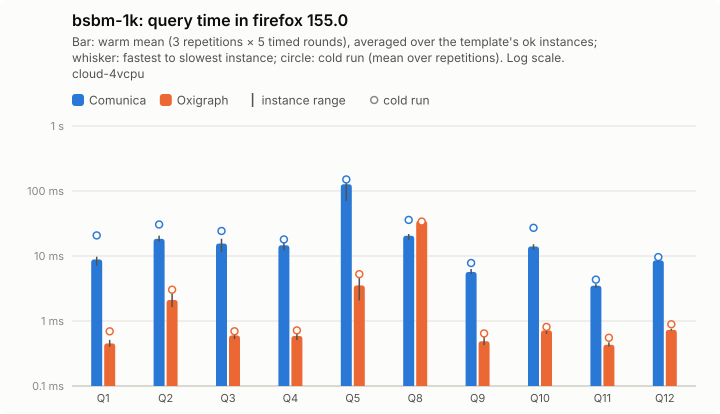

Source data for this figure (header and first rows):
query; comunica-mean; comunica-minus; comunica-plus; comunica-cold-mean; comunica-cold-minus; comunica-cold-plus; comunica-ok; oxigraph-mean; oxigraph-minus; oxigraph-plus; oxigraph-cold-mean; oxigraph-cold-minus; oxigraph-cold-plus; oxigraph-ok
Q1; 8.85; 1.79; 0.91; 20.74; 6.76; 16.32; 5; 0.45; 0.05; 0.06; 0.69; 0.14; 0.33; 5
Q2; 18.38; 1.79; 2.2; 30.52; 5.17; 9.12; 5; 2.11; 0.46; 0.9; 3.03; 1.17; 0.89; 5
Q3; 15.57; 4.12; 2.88; 24.25; 6.1; 7.89; 5; 0.6; 0.07; 0.09; 0.69; 0.05; 0.05; 5
Q4; 14.62; 2.5; 2.48; 17.98; 4.65; 3.89; 5; 0.59; 0.08; 0.19; 0.72; 0.12; 0.26; 5
Q5; 127; 57.54; 40.36; 150.5; 59.25; 27.67; 5; 3.53; 1.45; 1.35; 5.26; 2.12; 1.15; 5
Q8; 20.5; 2.82; 1.29; 35.9; 17.16; 42.16; 5; 34.66; 1.92; 1.68; 33.89; 2.45; 3.72; 5
Q9; 5.68; 0.4; 0.62; 7.8; 1.22; 0.85; 5; 0.49; 0.06; 0.09; 0.64; 0.15; 0.1; 5
Q10; 14.02; 1.65; 1.14; 27.14; 12.15; 43.88; 5; 0.72; 0.09; 0.21; 0.81; 0.14; 0.08; 5
Q11; 3.5; 0.27; 0.2; 4.33; 0.3; 0.29; 5; 0.43; 0.03; 0.04; 0.55; 0.05; 0.09; 5
Q12; 8.56; 0.41; 0.56; 9.62; 1.6; 1.45; 5; 0.73; 0.02; 0.03; 0.89; 0.12; 0.23; 5
